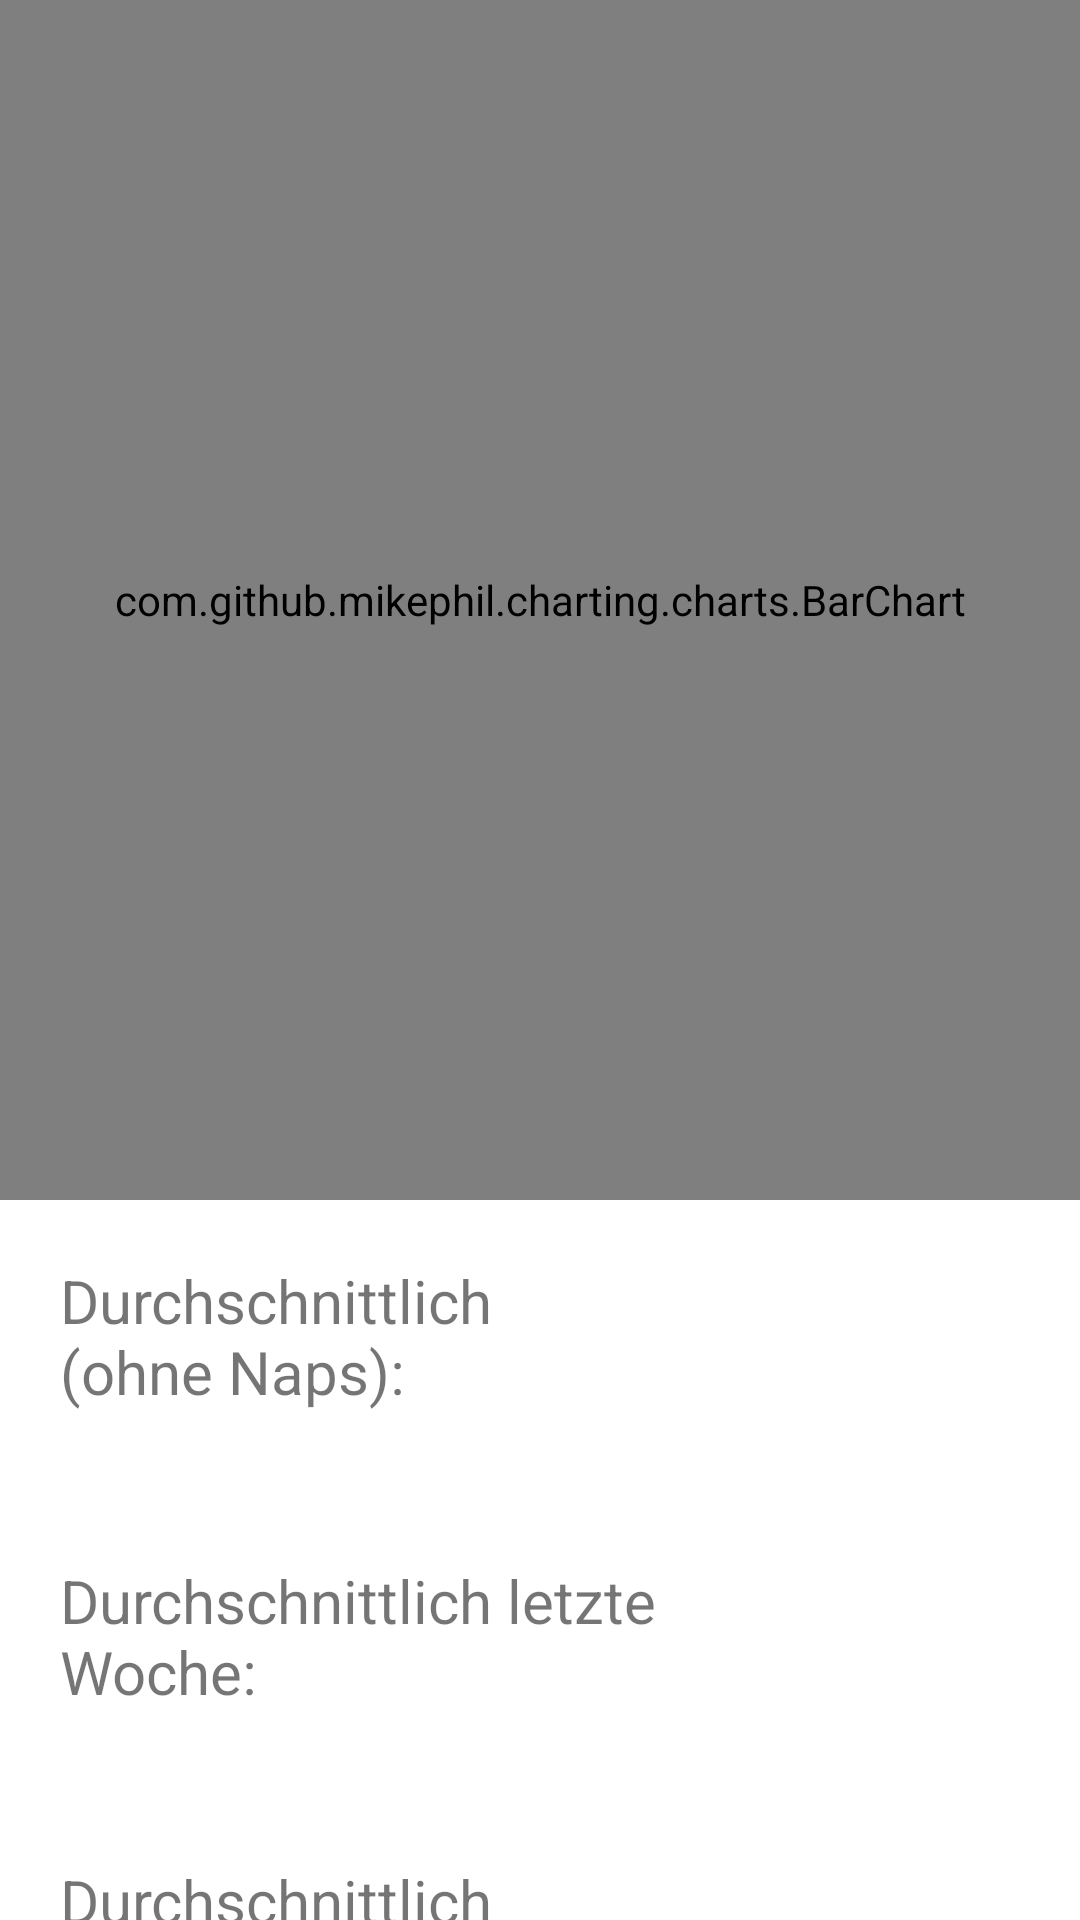

Produce the Android XML layout that renders to this screen, including the resource entries it uses.
<!-- AndroidManifest.xml: application theme Theme.Schlaf -->
<!-- res/layout/activity_main.xml -->
<?xml version="1.0" encoding="utf-8"?>
<androidx.constraintlayout.widget.ConstraintLayout xmlns:android="http://schemas.android.com/apk/res/android"
    xmlns:app="http://schemas.android.com/apk/res-auto"
    android:id="@+id/chartLayout"
    android:layout_width="match_parent"
    android:layout_height="match_parent"
    android:orientation="vertical">

    <com.github.mikephil.charting.charts.BarChart
        android:id="@+id/barChart"
        android:layout_width="match_parent"
        android:layout_height="400dp"
        app:layout_constraintTop_toTopOf="parent"
        app:layout_constraintLeft_toLeftOf="parent" />

    <TextView
        android:id="@+id/average"
        android:layout_width="200dp"
        android:layout_height="80dp"
        android:text="@string/average_sleep"
        android:textSize="20sp"
        android:layout_marginTop="20dp"
        android:layout_marginStart="20dp"
        app:layout_constraintTop_toBottomOf="@+id/barChart"
        app:layout_constraintLeft_toLeftOf="parent" />

    <TextView
        android:id="@+id/averageValue"
        android:layout_width="100dp"
        android:layout_height="80dp"
        android:textSize="20sp"
        android:layout_marginTop="20dp"
        android:layout_marginStart="20dp"
        android:gravity="center"
        app:layout_constraintTop_toBottomOf="@+id/barChart"
        app:layout_constraintLeft_toRightOf="@+id/average" />

    <TextView
        android:id="@+id/averageLastWeek"
        android:layout_width="200dp"
        android:layout_height="80dp"
        android:text="@string/average_sleep_last_week"
        android:textSize="20sp"
        android:layout_marginTop="20dp"
        android:layout_marginStart="20dp"
        app:layout_constraintTop_toBottomOf="@+id/average"
        app:layout_constraintLeft_toLeftOf="parent" />

    <TextView
        android:id="@+id/averageValueLastWeek"
        android:layout_width="100dp"
        android:layout_height="80dp"
        android:textSize="20sp"
        android:layout_marginTop="20dp"
        android:layout_marginStart="20dp"
        android:gravity="center"
        app:layout_constraintTop_toBottomOf="@+id/average"
        app:layout_constraintLeft_toRightOf="@+id/averageLastWeek" />

    <TextView
        android:id="@+id/averageLastMonth"
        android:layout_width="200dp"
        android:layout_height="80dp"
        android:text="@string/average_sleep_last_month"
        android:textSize="20sp"
        android:layout_marginTop="20dp"
        android:layout_marginStart="20dp"
        app:layout_constraintTop_toBottomOf="@+id/averageLastWeek"
        app:layout_constraintLeft_toLeftOf="parent" />

    <TextView
        android:id="@+id/averageValueLastMonth"
        android:layout_width="100dp"
        android:layout_height="80dp"
        android:textSize="20sp"
        android:layout_marginTop="20dp"
        android:layout_marginStart="20dp"
        android:gravity="center"
        app:layout_constraintTop_toBottomOf="@+id/averageLastWeek"
        app:layout_constraintLeft_toRightOf="@+id/averageLastMonth" />

</androidx.constraintlayout.widget.ConstraintLayout>
<!-- resources referenced by this layout -->
<resources>
  <string name="average_sleep">Durchschnittlich (ohne Naps):</string>
  <string name="average_sleep_last_month">Durchschnittlich letzten Monat:</string>
  <string name="average_sleep_last_week">Durchschnittlich letzte Woche:</string>
  <style name="Theme.Schlaf" parent="Theme.MaterialComponents.DayNight.DarkActionBar">
          
          <item name="colorPrimary">@color/purple_500</item>
          <item name="colorPrimaryVariant">@color/purple_700</item>
          <item name="colorOnPrimary">@color/white</item>
          
          <item name="colorSecondary">@color/teal_200</item>
          <item name="colorSecondaryVariant">@color/teal_700</item>
          <item name="colorOnSecondary">@color/black</item>
          
          <item name="android:statusBarColor">?attr/colorPrimaryVariant</item>
          
      </style>
  <!-- not gathered from this repository: default colours our renderer supplied (Android Studio template values) -->
  <color name="purple_500">#FF6200EE</color>
  <color name="purple_700">#FF3700B3</color>
  <color name="teal_200">#FF03DAC5</color>
  <color name="teal_700">#FF018786</color>
  <color name="black">#FF000000</color>
  <color name="white">#FFFFFFFF</color>
</resources>
